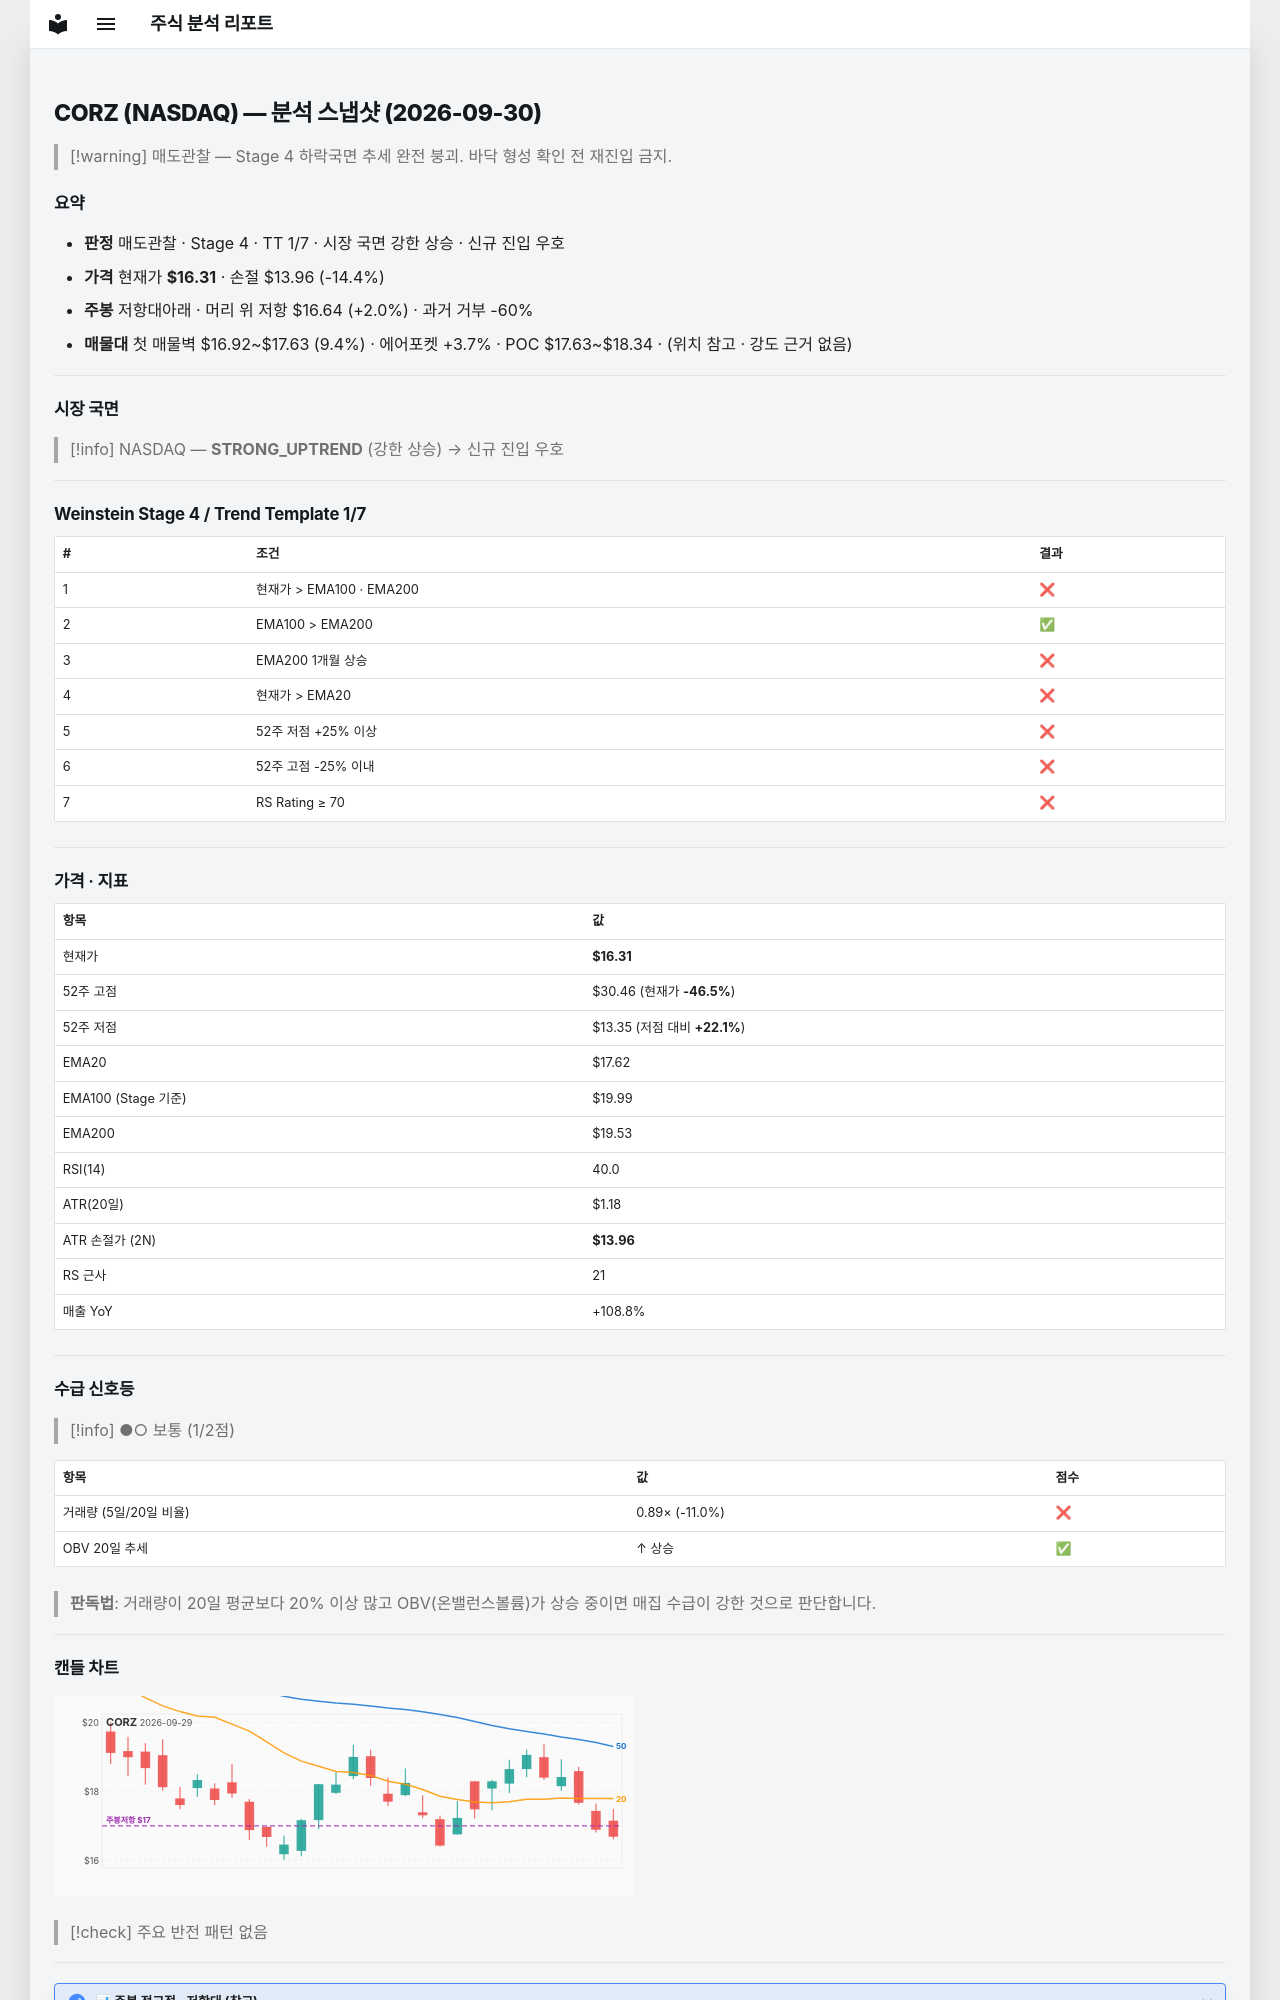

repository: soloandco/stock-reports · page: snapshots/CORZ-2026-09-30/index.html · generator: mkdocs

---
type: analysis-snapshot
title: CORZ 분석 스냅샷
ticker: CORZ
market: NASDAQ
created: 2026-09-30
updated: 2026-09-30
bar-date: 2026-09-29
verdict: 매도관찰
real-rr: 0.14
sma50-gap-pct: -7.4
weekly-position: 저항대아래
weekly-overhead-price: 16.64
weekly-overhead-pct: 2.0
stage: 4
trend-template-score: 1
tt-max: 7
ma-set: ema-20-100-200
price: 16.309999465942383
stop-price: 13.956098344435878
market-regime: STRONG_UPTREND
supply-demand-score: 1/2
supply-demand-label: 보통
status: tracking
tags:
  - stock-agent
  - watchlist
  - CORZ
  - analysis
related:
  - "[[analysis-template]]"
---

# CORZ (NASDAQ) — 분석 스냅샷 (2026-09-30)

> [!warning] 매도관찰 — Stage 4 하락국면
> 추세 완전 붕괴. 바닥 형성 확인 전 재진입 금지.

## 요약

- **판정** 매도관찰 · Stage 4 · TT 1/7 · 시장 국면 강한 상승 · 신규 진입 우호
- **가격** 현재가 **$16.31** · 손절 $13.96 (-14.4%)
- **주봉** 저항대아래 · 머리 위 저항 $16.64 (+2.0%) · 과거 거부 -60%
- **매물대** 첫 매물벽 $16.92~$17.63 (9.4%) · 에어포켓 +3.7% · POC $17.63~$18.34 · (위치 참고 · 강도 근거 없음)

---

## 시장 국면

> [!info] NASDAQ — **STRONG_UPTREND** (강한 상승) → 신규 진입 우호

---

## Weinstein Stage 4 / Trend Template 1/7

| # | 조건 | 결과 |
|---|------|------|
| 1 | 현재가 > EMA100 · EMA200 | ❌ |
| 2 | EMA100 > EMA200 | ✅ |
| 3 | EMA200 1개월 상승 | ❌ |
| 4 | 현재가 > EMA20 | ❌ |
| 5 | 52주 저점 +25% 이상 | ❌ |
| 6 | 52주 고점 -25% 이내 | ❌ |
| 7 | RS Rating ≥ 70 | ❌ |

---

## 가격 · 지표

| 항목 | 값 |
|------|---|
| 현재가 | **$16.31** |
| 52주 고점 | $30.46 (현재가 **-46.5%**) |
| 52주 저점 | $13.35 (저점 대비 **+22.1%**) |
| EMA20 | $17.62 |
| EMA100 (Stage 기준) | $19.99 |
| EMA200 | $19.53 |
| RSI(14) | 40.0 |
| ATR(20일) | $1.18 |
| ATR 손절가 (2N) | **$13.96** |
| RS 근사 | 21 |
| 매출 YoY | +108.8% |

---
## 수급 신호등

> [!info] ●○ 보통 (1/2점)

| 항목 | 값 | 점수 |
|------|------|------|
| 거래량 (5일/20일 비율) | 0.89× (-11.0%) | ❌ |
| OBV 20일 추세 | ↑ 상승 | ✅ |

> **판독법**: 거래량이 20일 평균보다 20% 이상 많고 OBV(온밸런스볼륨)가 상승 중이면 매집 수급이 강한 것으로 판단합니다.

---
